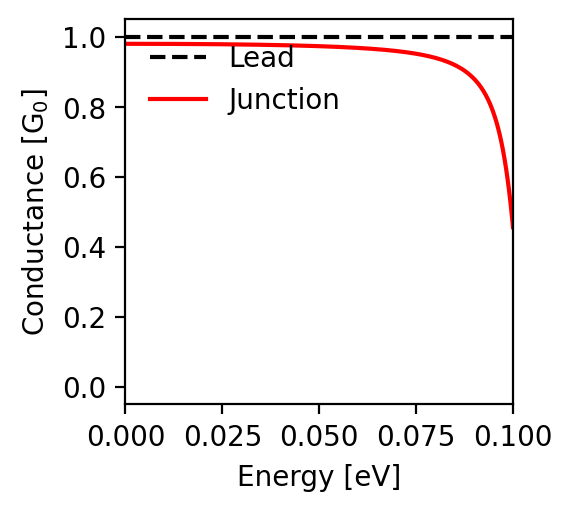

The file beside this chart, header and first rows:
energy; conductance
-0.1; 0.457
-0.0998; 0.479
-0.0996; 0.501
-0.0994; 0.522
-0.0992; 0.541
-0.099; 0.56
-0.0988; 0.578
-0.0986; 0.594
-0.0984; 0.61
-0.0982; 0.625
-0.098; 0.639
-0.0978; 0.653
-0.0976; 0.666
-0.0974; 0.678
-0.0972; 0.689
-0.097; 0.7
-0.0968; 0.71
-0.0966; 0.72
-0.0964; 0.729
-0.0962; 0.738
-0.096; 0.746
-0.0958; 0.754
-0.0956; 0.762
-0.0954; 0.769
-0.0952; 0.776
-0.095; 0.782
-0.0948; 0.789
-0.0946; 0.794
-0.0944; 0.8
-0.0942; 0.806
-0.094; 0.811
-0.0938; 0.816
-0.0936; 0.82
-0.0934; 0.825
-0.0932; 0.829
-0.093; 0.834
-0.0928; 0.838
-0.0926; 0.841
-0.0924; 0.845
-0.0922; 0.849
-0.092; 0.852
-0.0918; 0.855
-0.0916; 0.858
-0.0914; 0.861
-0.0912; 0.864
-0.091; 0.867
-0.0908; 0.87
-0.0906; 0.873
-0.0904; 0.875
-0.0902; 0.877
-0.09; 0.88
-0.0898; 0.882
-0.0896; 0.884
-0.0894; 0.886
-0.0892; 0.888
-0.089; 0.89
-0.0888; 0.892
-0.0886; 0.894
-0.0884; 0.896
-0.0882; 0.898
... 941 more rows
